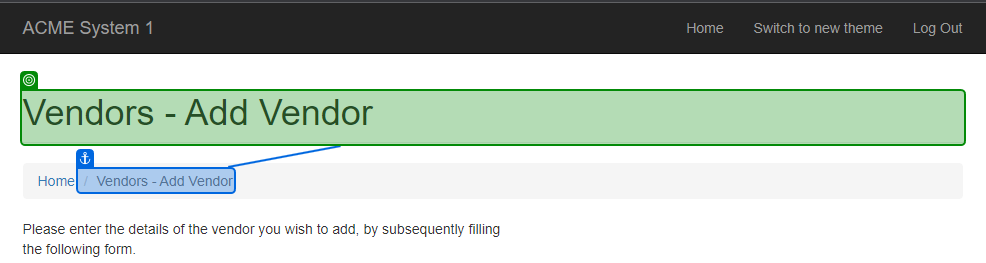
Task: Perform Vendor Process
Workflow: AddVendorAcmeSystem

Step 1: check the heading in window 'ACME System 1 - Add Vendor' (chrome.exe)

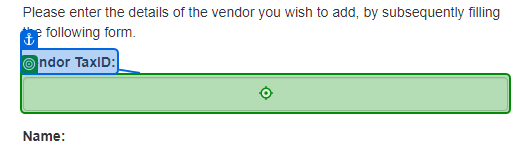
Step 2: type [in_vendorID] into the text box in window 'ACME System 1 - Add Vendor' (chrome.exe)

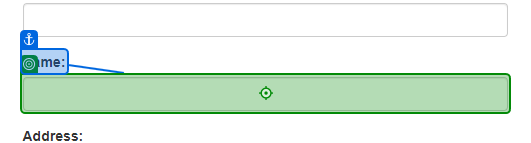
Step 3: type [in_vendorName] into the text box 'name' in window 'ACME System 1 - Add Vendor' (chrome.exe)

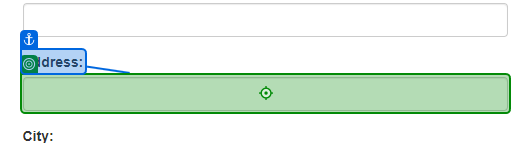
Step 4: type [in_vendorAdress] into the text box 'address' in window 'ACME System 1 - Add Vendor' (chrome.exe)

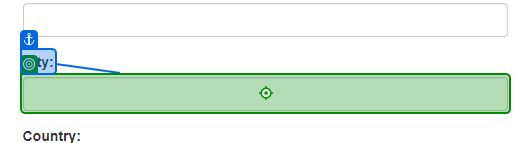
Step 5: type [in_vendorCity] into the text box 'city' in window 'ACME System 1 - Add Vendor' (chrome.exe)

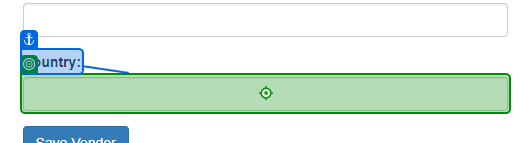
Step 6: type [in_vendorCountry] into the text box 'country' in window 'ACME System 1 - Add Vendor' (chrome.exe)

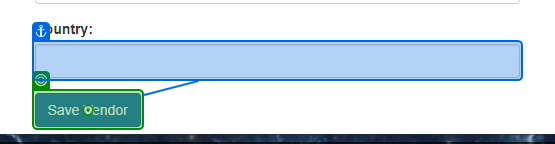
Step 7: click on the button in window 'ACME System 1 - Add Vendor' (chrome.exe)

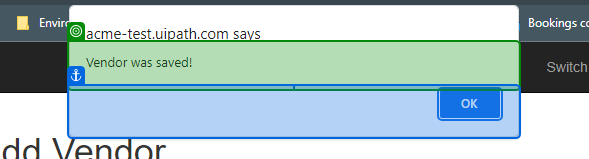
Step 8: check the pane in window 'ACME System 1 - Add Vendor - Google Chrome' (chrome.exe)

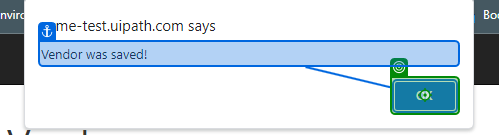
Step 9: click on the push button in window 'ACME System 1 - Add Vendor - Google Chrome' (chrome.exe)
